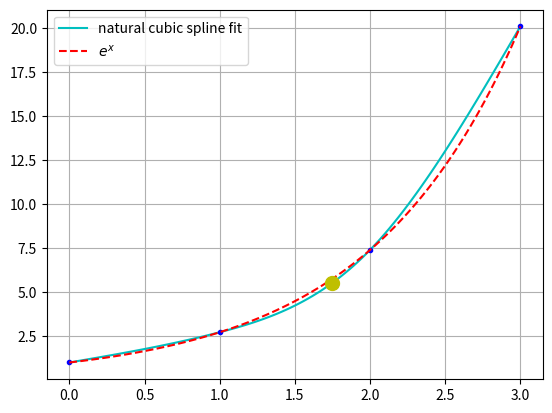

Python code for this plot:
# -*- coding: utf-8 -*-
"""
natural_cubic_spline_fxns.py


Description:
    This constructs the cubic spline interpolant S for the function f, defined at the numbers
    x0 < x1 < ... < xn, satisfying S''(x0) = S''(xn) = 0
    
    INPUT:
    n; x0, x1, ... , xn; a0 = f(x0), a1 = f(x1), ... , an = f(xn)
    
    OUTPUT:
    aj, bj, cj, dj for j = 0, 1, ... , n - 1
    
    The coefficients are used in:
    S(x) = Sj(x) = aj + bj(x - xj) + cj(x - xj)^2 + dj(x-xj)^3 
    for xj <= x <= xj+1
    
Reference: Numerical Analysis by Burden and Faires, page 147

Example:
    Approximate the exponential f(x) = exp(x) using a natural spline and the following data points:
    (0,1), (1,e), (2,exp(2)), (3,exp(3))
"""
import math
import numpy as np

def get_cubic_spline_coeffs(x,y):
    '''

    Parameters
    ----------
    x : array of n independent values
    y : array of n dependent values

    Returns
    -------
    [a,b,c,d]: array of sub-arrays, where each sub-array has n-1 coefficients used in S(x) equation

    '''
    a = y
    h = [0] * (len(x)-1)
    for i in range(len(x)-1):
        h[i] = x[i+1] - x[i]
    
    alpha = [0] * (len(x) - 1)
    for i in range(1,len(x)-1):
        alpha[i] = 3/h[i]*(a[i+1] - a[i]) - 3/h[i-1]*(a[i]-a[i-1])
    
    l = [0] * (len(x))
    mu = [0] * (len(x))
    z = [0] * (len(x))
    l[0] = 1
    mu[0] = 0
    z[0] = 0 
    for i in range(1,len(x)-1):
        l[i] = 2*(x[i+1] - x[i-1]) - h[i-1] * mu[i-1]
        mu[i] = h[i]/l[i]
        z[i] = (alpha[i] - h[i-1]*z[i-1])/l[i]
        
    b = [0] * len(x)
    c = [0] * len(x)
    d = [0] * len(x)
    
    for j in range(len(x)-2,-1,-1):
        c[j] = z[j] - mu[j]*c[j+1]
        b[j] = (a[j+1] - a[j])/h[j] - h[j]*(c[j+1]+2*c[j])/3
        d[j] = (c[j+1] - c[j])/(3*h[j])
    
    return [a[0:len(x)-1],b[0:len(x)-1],c[0:len(x)-1],d[0:len(x)-1]]

def get_cubic_spline_points(x,y,n):
    '''
    This fits a curve with n points between x and y
    '''
    #S(x) = Sj(x) = aj + bj(x - xj) + cj(x - xj)^2 + dj(x-xj)^3 
    #for xj <= x <= xj+1
    
    [a,b,c,d] = get_cubic_spline_coeffs(x,y)
    
    x_values = np.linspace(x[0],x[-1],n)
    y_values = np.zeros(len(x_values))
    
    for i in range(len(x_values)):
        for j in range(len(x)-1):
            if (x_values[i] >= x[j] and x_values[i] <= x[j+1]):
                y_values[i] = a[j] + b[j]*(x_values[i]-x[j]) + c[j]*(x_values[i]-x[j])**2 + d[j]*(x_values[i]-x[j])**3
    
    return x_values, y_values

def get_cubic_spline_point(x,y,x_value):
    '''
    This gets a single point using the curve fit to the x and y data
    '''
    #S(x) = Sj(x) = aj + bj(x - xj) + cj(x - xj)^2 + dj(x-xj)^3 
    #for xj <= x <= xj+1
    
    [a,b,c,d] = get_cubic_spline_coeffs(x,y)

    for j in range(len(x)-1):
        if (x_value >= x[j] and x_value < x[j+1]):
            y_value = a[j] + b[j]*(x_value-x[j]) + c[j]*(x_value-x[j])**2 + d[j]*(x_value-x[j])**3
            return y_value

if __name__ == "__main__":
    from matplotlib import pyplot as plt
    x = [0,1,2,3]
    y = [1,math.exp(1),math.exp(2),math.exp(3)]
    n = 101
    
    x_values,y_values = get_cubic_spline_points(x, y, n)

    y_values_actual = np.zeros(len(x_values))
    for i in range(len(x_values)):
        y_values_actual[i] = np.exp(x_values[i])
    
    plt.plot(x_values,y_values,'c',label='natural cubic spline fit')
    plt.plot(x,y,'b.')
    plt.plot(x_values,y_values_actual,'r--', label=r'$e^{x}$')
    plt.legend()
    plt.grid(True)

    #Get single value in the curve
    x_val = 1.75
    y_val = get_cubic_spline_point(x,y,x_val)

    #Plot the single point on the curve
    plt.plot(x_val,y_val,'y.',markersize=20)
